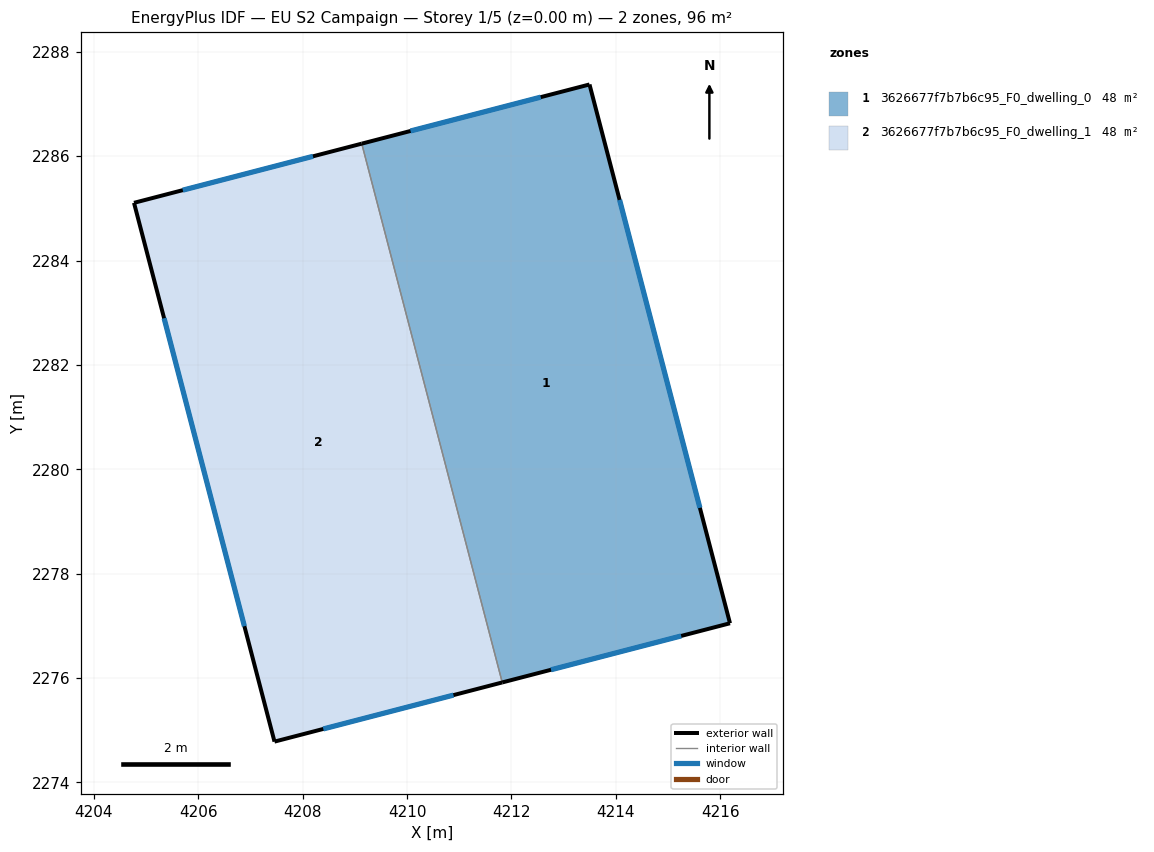
=== STOREY PLAN SPEC (per zone: floor XY polygon, exterior-wall plan segments, windows/doors) ===
zone 1: 3626677f7b7b6c95_F0_dwelling_0  (48.1 m²)
  floor: (4213.49, 2287.37) (4216.19, 2277.05) (4211.82, 2275.92) (4209.13, 2286.24)
  exterior wall: (4213.49, 2287.37) – (4209.13, 2286.24)  [4.5 m]
    window: (4212.56, 2287.13) – (4210.07, 2286.48)  [4.4 m²]
  exterior wall: (4216.19, 2277.05) – (4213.49, 2287.37)  [10.7 m]
    window: (4215.61, 2279.26) – (4214.07, 2285.16)  [10.5 m²]
  exterior wall: (4211.82, 2275.92) – (4216.19, 2277.05)  [4.5 m]
    window: (4212.76, 2276.16) – (4215.25, 2276.81)  [4.4 m²]
  interior walls: 1
zone 2: 3626677f7b7b6c95_F0_dwelling_1  (48.1 m²)
  floor: (4209.13, 2286.24) (4211.82, 2275.92) (4207.46, 2274.78) (4204.77, 2285.11)
  exterior wall: (4207.46, 2274.78) – (4211.82, 2275.92)  [4.5 m]
    window: (4208.39, 2275.02) – (4210.89, 2275.67)  [4.4 m²]
  exterior wall: (4204.77, 2285.11) – (4207.46, 2274.78)  [10.7 m]
    window: (4205.34, 2282.89) – (4206.88, 2276.99)  [10.5 m²]
  exterior wall: (4209.13, 2286.24) – (4204.77, 2285.11)  [4.5 m]
    window: (4208.20, 2286.00) – (4205.70, 2285.35)  [4.4 m²]
  interior walls: 1

=== DERIVED (storey summary) ===
Building: EU S2 Campaign
Storey: 1 of 5  (floor level z = 0.00 m)
Storey gross floor area: 96.2 m²
Zones on this storey: 2
  - 3626677f7b7b6c95_F0_dwelling_0: floor 48.1 m²; exterior wall 19.7 m (59.1 m²); 3 window(s) 19.3 m²; WWR 32.7%
  - 3626677f7b7b6c95_F0_dwelling_1: floor 48.1 m²; exterior wall 19.7 m (59.1 m²); 3 window(s) 19.3 m²; WWR 32.7%
Zone adjacency (shared interzone walls):
  - 3626677f7b7b6c95_F0_dwelling_0 ↔ 3626677f7b7b6c95_F0_dwelling_1